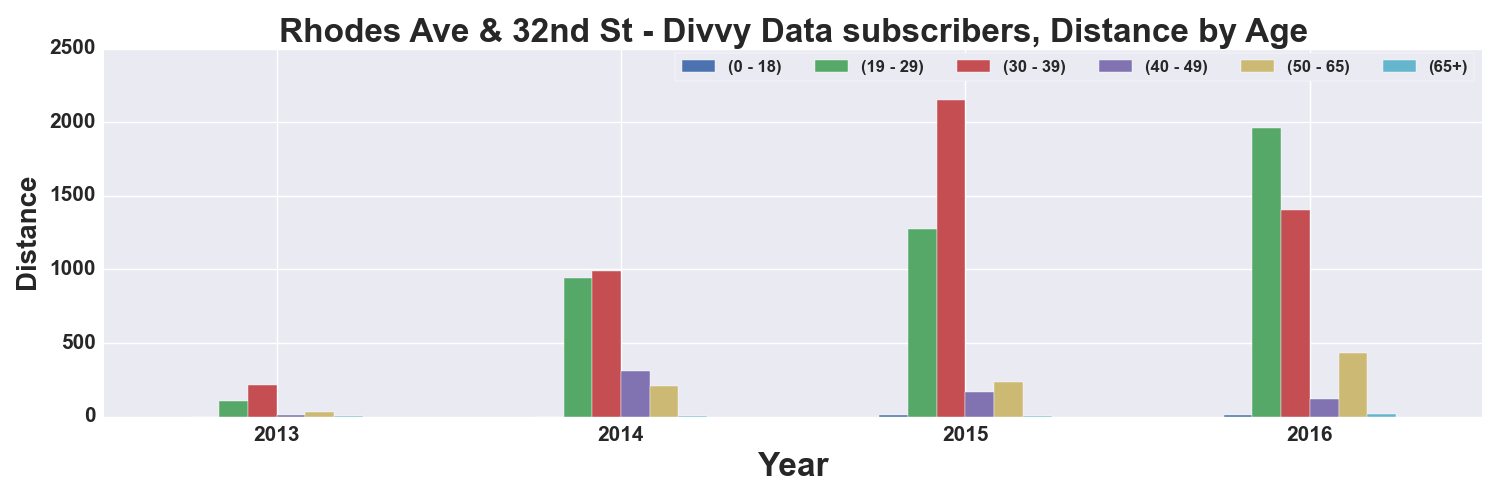

The file beside this chart, header and first rows:
, START TIME YEAR, DISTANCE_Miles, DISTANCE_Miles, DISTANCE_Miles, DISTANCE_Miles, DISTANCE_Miles, DISTANCE_Miles
AGE_GROUP, , 0 - 18, 19 - 29, 30 - 39, 40 - 49, 50 - 65, 65+
0, 2013, , 108.9, 216.3, 7.945, 30.01, 6.683
1, 2014, , 941.5, 987.5, 310.5, 208.6, 6.836
2, 2015, 7.954, 1273, 2149, 167.3, 232.9, 6.901
3, 2016, 8.319, 1963, 1406, 117.5, 432.9, 18.23
